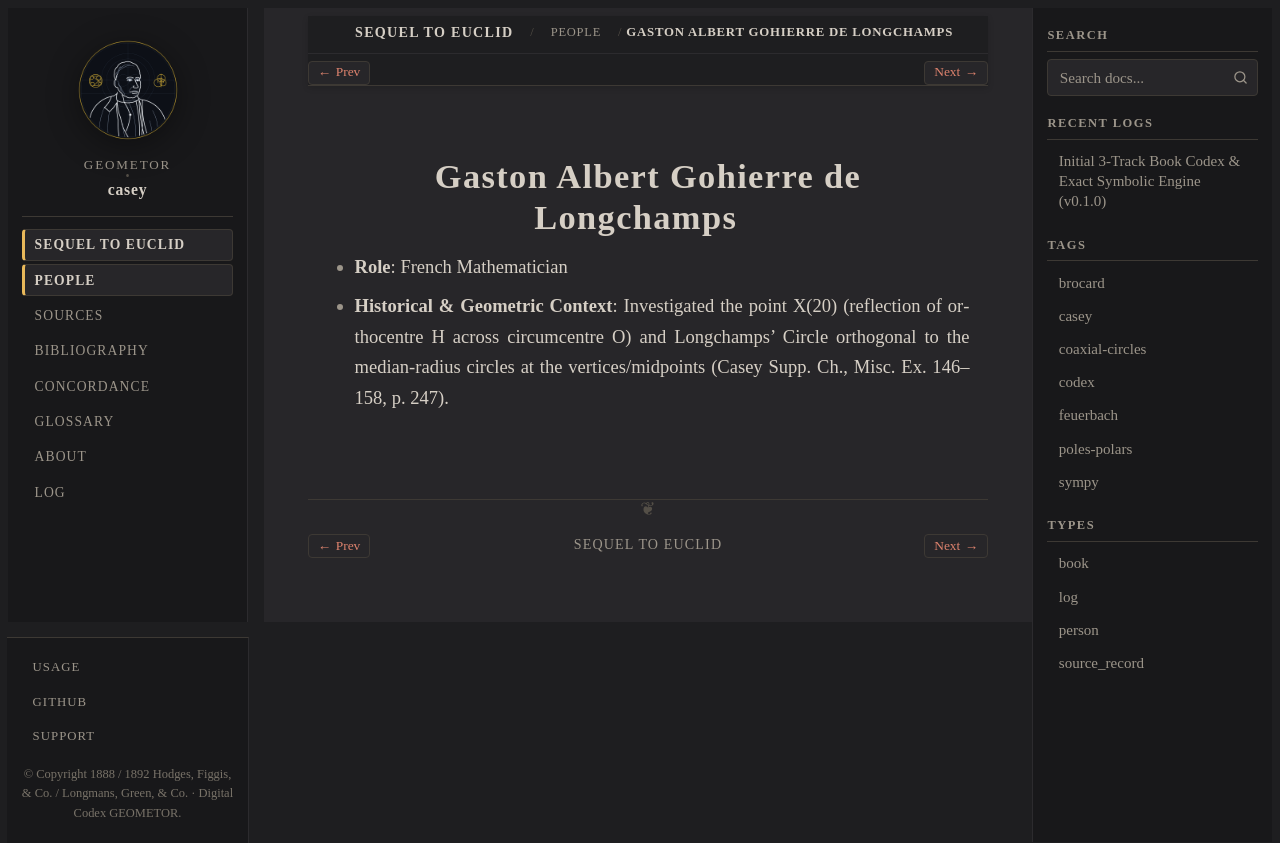

repository: geometor/casey · page: sequel_to_euclid/people/longchamps.html · generator: sphinx

:type: person
:layout: book
:death_year: 1906
:death_label: 1906
:lifespan: 1842–1906
:excerpt: * Role: French Mathematician

.. _person-longchamps:

Gaston Albert Gohierre de Longchamps
====================================

* **Role**: French Mathematician
* **Historical & Geometric Context**: Investigated the point X(20) (reflection of orthocentre H across circumcentre O) and Longchamps' Circle orthogonal to the median-radius circles at the vertices/midpoints (Casey Supp. Ch., Misc. Ex. 146–158, p. 247).
